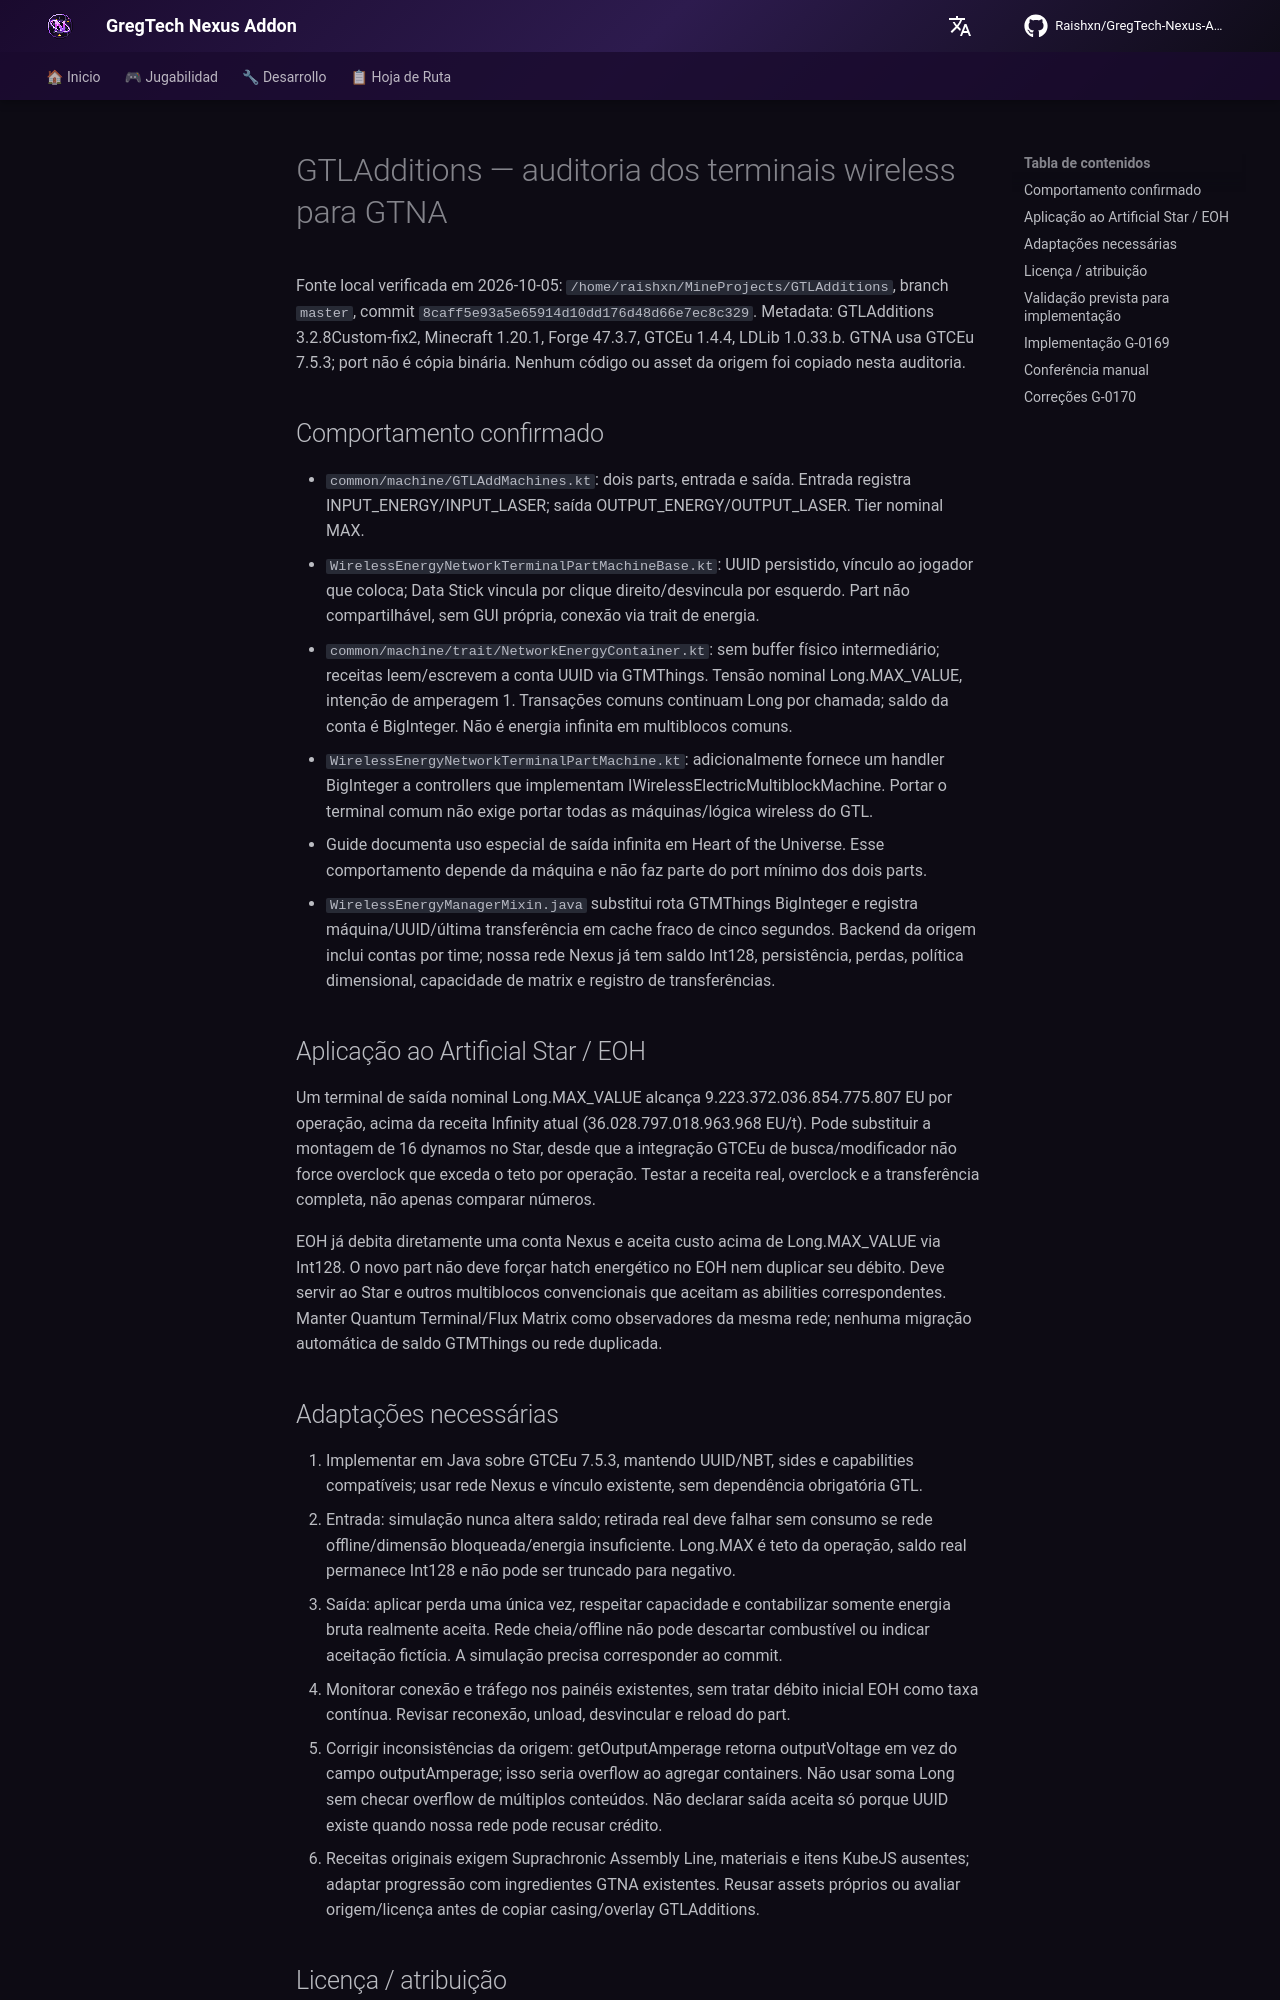

repository: Raishxn/GregTech-Nexus-Addon · page: es/roadmap/gtladditions-wireless-network-port-audit/index.html · generator: mkdocs

# GTLAdditions — auditoria dos terminais wireless para GTNA

Fonte local verificada em 2026-10-05: `/home/raishxn/MineProjects/GTLAdditions`,
branch `master`, commit `8caff5e93a5e65914d10dd176d48d66e7ec8c329`.
Metadata: GTLAdditions 3.2.8Custom-fix2, Minecraft 1.20.1, Forge 47.3.7,
GTCEu 1.4.4, LDLib 1.0.33.b. GTNA usa GTCEu 7.5.3; port não é cópia binária.
Nenhum código ou asset da origem foi copiado nesta auditoria.

## Comportamento confirmado

- `common/machine/GTLAddMachines.kt`: dois parts, entrada e saída. Entrada registra
  INPUT_ENERGY/INPUT_LASER; saída OUTPUT_ENERGY/OUTPUT_LASER. Tier nominal MAX.
- `WirelessEnergyNetworkTerminalPartMachineBase.kt`: UUID persistido, vínculo ao
  jogador que coloca; Data Stick vincula por clique direito/desvincula por esquerdo.
  Part não compartilhável, sem GUI própria, conexão via trait de energia.
- `common/machine/trait/NetworkEnergyContainer.kt`: sem buffer físico intermediário;
  receitas leem/escrevem a conta UUID via GTMThings. Tensão nominal Long.MAX_VALUE,
  intenção de amperagem 1. Transações comuns continuam Long por chamada; saldo da
  conta é BigInteger. Não é energia infinita em multiblocos comuns.
- `WirelessEnergyNetworkTerminalPartMachine.kt`: adicionalmente fornece um handler
  BigInteger a controllers que implementam IWirelessElectricMultiblockMachine.
  Portar o terminal comum não exige portar todas as máquinas/lógica wireless do GTL.
- Guide documenta uso especial de saída infinita em Heart of the Universe. Esse
  comportamento depende da máquina e não faz parte do port mínimo dos dois parts.
- `WirelessEnergyManagerMixin.java` substitui rota GTMThings BigInteger e registra
  máquina/UUID/última transferência em cache fraco de cinco segundos. Backend da
  origem inclui contas por time; nossa rede Nexus já tem saldo Int128, persistência,
  perdas, política dimensional, capacidade de matrix e registro de transferências.

## Aplicação ao Artificial Star / EOH

Um terminal de saída nominal Long.MAX_VALUE alcança 9.223.372.036.854.775.807 EU
por operação, acima da receita Infinity atual (36.028.797.018.963.968 EU/t).
Pode substituir a montagem de 16 dynamos no Star, desde que a integração GTCEu de
busca/modificador não force overclock que exceda o teto por operação. Testar a
receita real, overclock e a transferência completa, não apenas comparar números.

EOH já debita diretamente uma conta Nexus e aceita custo acima de Long.MAX_VALUE
via Int128. O novo part não deve forçar hatch energético no EOH nem duplicar seu
débito. Deve servir ao Star e outros multiblocos convencionais que aceitam as
abilities correspondentes. Manter Quantum Terminal/Flux Matrix como observadores
da mesma rede; nenhuma migração automática de saldo GTMThings ou rede duplicada.

## Adaptações necessárias

1. Implementar em Java sobre GTCEu 7.5.3, mantendo UUID/NBT, sides e capabilities
   compatíveis; usar rede Nexus e vínculo existente, sem dependência obrigatória GTL.
2. Entrada: simulação nunca altera saldo; retirada real deve falhar sem consumo se
   rede offline/dimensão bloqueada/energia insuficiente. Long.MAX é teto da operação,
   saldo real permanece Int128 e não pode ser truncado para negativo.
3. Saída: aplicar perda uma única vez, respeitar capacidade e contabilizar somente
   energia bruta realmente aceita. Rede cheia/offline não pode descartar combustível
   ou indicar aceitação fictícia. A simulação precisa corresponder ao commit.
4. Monitorar conexão e tráfego nos painéis existentes, sem tratar débito inicial EOH
   como taxa contínua. Revisar reconexão, unload, desvincular e reload do part.
5. Corrigir inconsistências da origem: getOutputAmperage retorna outputVoltage em
   vez do campo outputAmperage; isso seria overflow ao agregar containers. Não usar
   soma Long sem checar overflow de múltiplos conteúdos. Não declarar saída aceita
   só porque UUID existe quando nossa rede pode recusar crédito.
6. Receitas originais exigem Suprachronic Assembly Line, materiais e itens KubeJS
   ausentes; adaptar progressão com ingredientes GTNA existentes. Reusar assets
   próprios ou avaliar origem/licença antes de copiar casing/overlay GTLAdditions.
